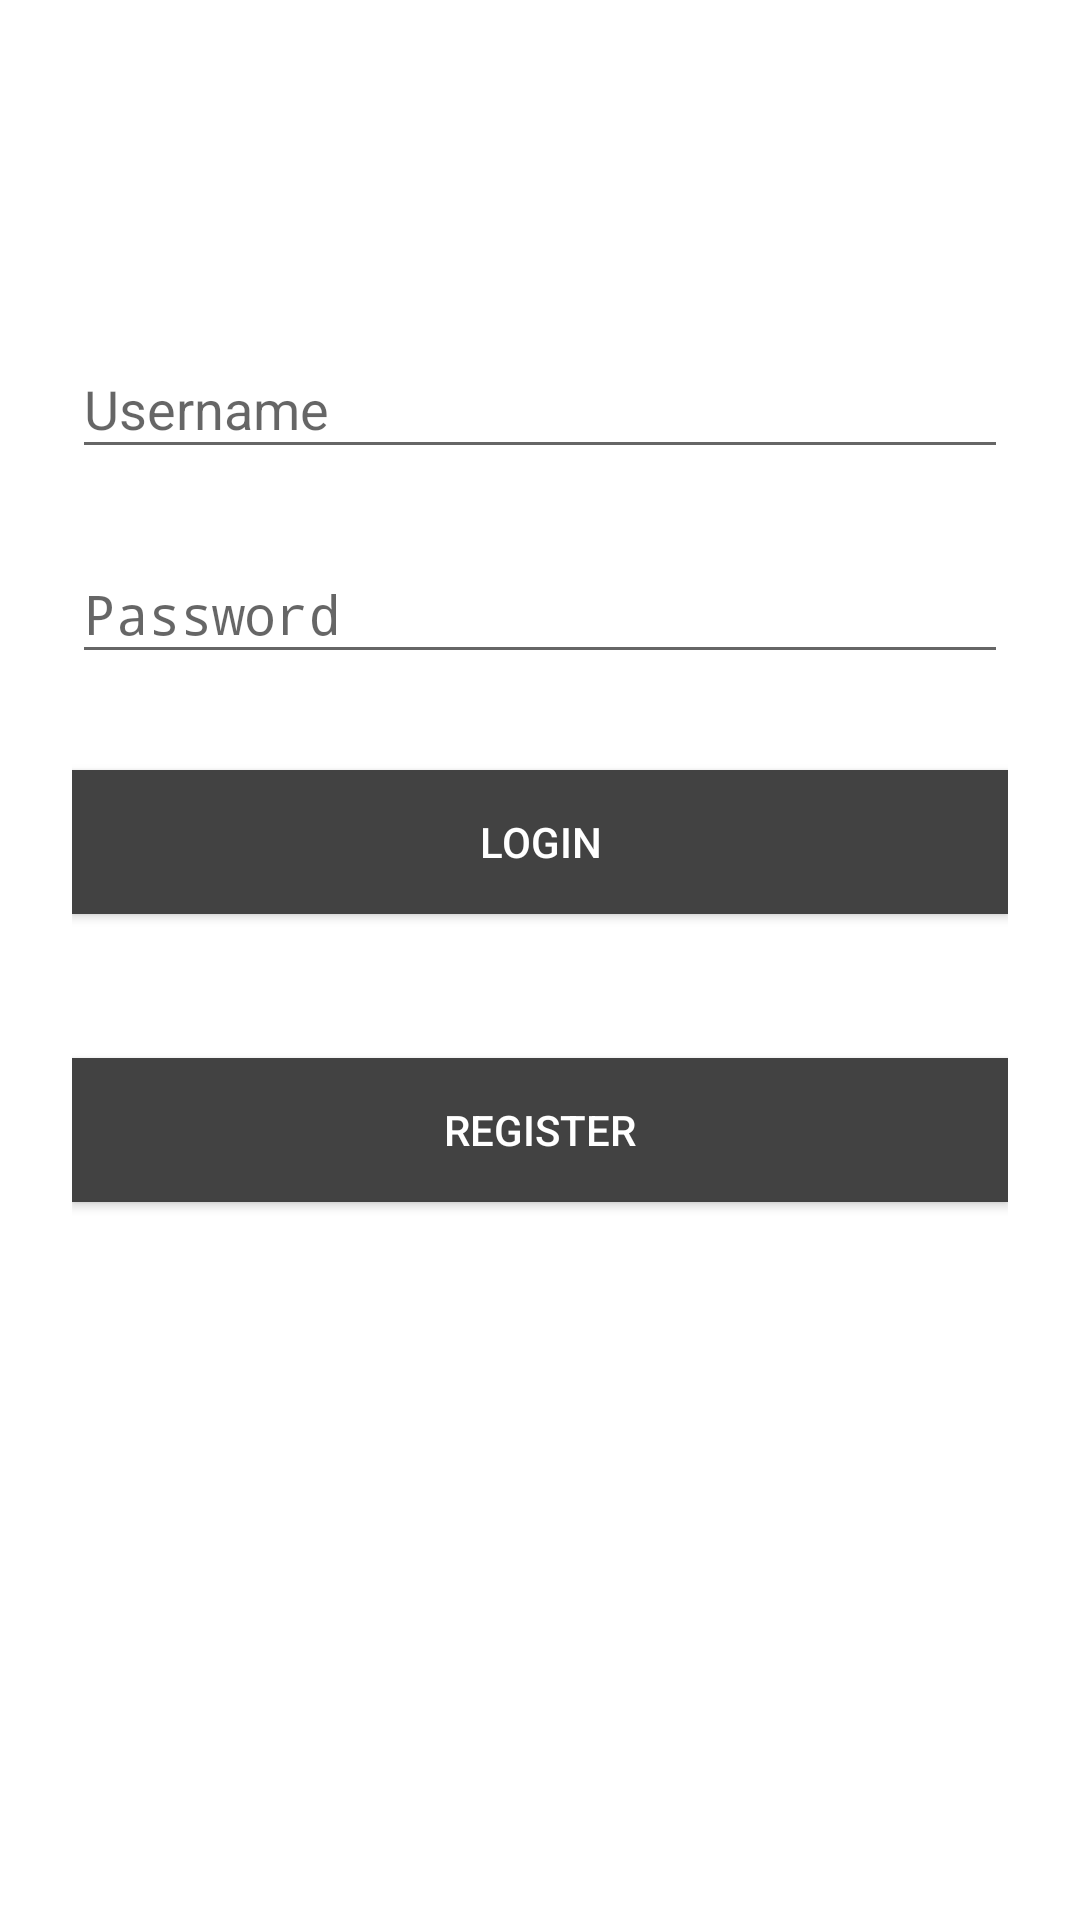

Produce the Android XML layout that renders to this screen, including the resource entries it uses.
<!-- AndroidManifest.xml: activity theme AppTheme -->
<!-- res/layout/activity_main.xml -->
<?xml version="1.0" encoding="utf-8"?>
<ScrollView xmlns:android="http://schemas.android.com/apk/res/android"
    android:layout_width="fill_parent"
    android:layout_height="match_parent"
    android:fitsSystemWindows="true"
    android:background="@color/cardview_light_background">

    <LinearLayout
        android:orientation="vertical"
        android:layout_width="match_parent"
        android:layout_height="match_parent"
        android:paddingTop="56dp"
        android:background="@color/cardview_light_background"
        android:paddingLeft="24dp"
        android:paddingRight="24dp"
        android:layout_marginTop="40dp"
        android:weightSum="1">


        
        <android.support.design.widget.TextInputLayout
            android:layout_width="match_parent"
            android:layout_height="wrap_content"
            android:layout_marginTop="8dp"
            android:layout_marginBottom="8dp">
            <EditText android:id="@+id/input_username"
                android:layout_width="match_parent"
                android:layout_height="wrap_content"
                android:inputType="text"
                android:hint="Username" />
        </android.support.design.widget.TextInputLayout>

        
        <android.support.design.widget.TextInputLayout
            android:layout_width="match_parent"
            android:layout_height="wrap_content"
            android:layout_marginTop="8dp"
            android:layout_marginBottom="8dp">
            <EditText android:id="@+id/input_password"
                android:layout_width="match_parent"
                android:layout_height="wrap_content"
                android:inputType="textPassword"

                android:textColorHint="@color/cardview_light_background"
                android:hint="Password"/>
        </android.support.design.widget.TextInputLayout>



        <android.support.v7.widget.AppCompatButton
            android:id="@+id/btn_login"
            android:layout_width="fill_parent"
            android:layout_height="wrap_content"
            android:layout_marginTop="24dp"
            android:layout_marginBottom="24dp"
            android:padding="12dp"
            android:background="@color/cardview_dark_background"
            android:textColor="@color/cardview_light_background"
            android:text="Login"/>


        <android.support.v7.widget.AppCompatButton
            android:id="@+id/btn_register"
            android:layout_width="fill_parent"
            android:layout_height="wrap_content"
            android:layout_marginTop="24dp"
            android:layout_marginBottom="24dp"
            android:padding="12dp"
            android:background="@color/cardview_dark_background"
            android:textColor="@color/cardview_light_background"
            android:text="Register"/>


    </LinearLayout>
</ScrollView>
<!-- resources referenced by this layout -->
<resources>
  <style name="AppTheme" parent="Theme.AppCompat.Light.DarkActionBar">
          
          <item name="colorPrimary">@color/colorPrimary</item>
          <item name="colorPrimaryDark">@color/colorPrimaryDark</item>
          <item name="colorAccent">@color/colorAccent</item>
      </style>
  <!-- not gathered from this repository: default colours our renderer supplied (Android Studio template values) -->
  <color name="colorPrimary">#FF6200EE</color>
  <color name="colorPrimaryDark">#FF3700B3</color>
  <color name="colorAccent">#FF03DAC5</color>
</resources>
